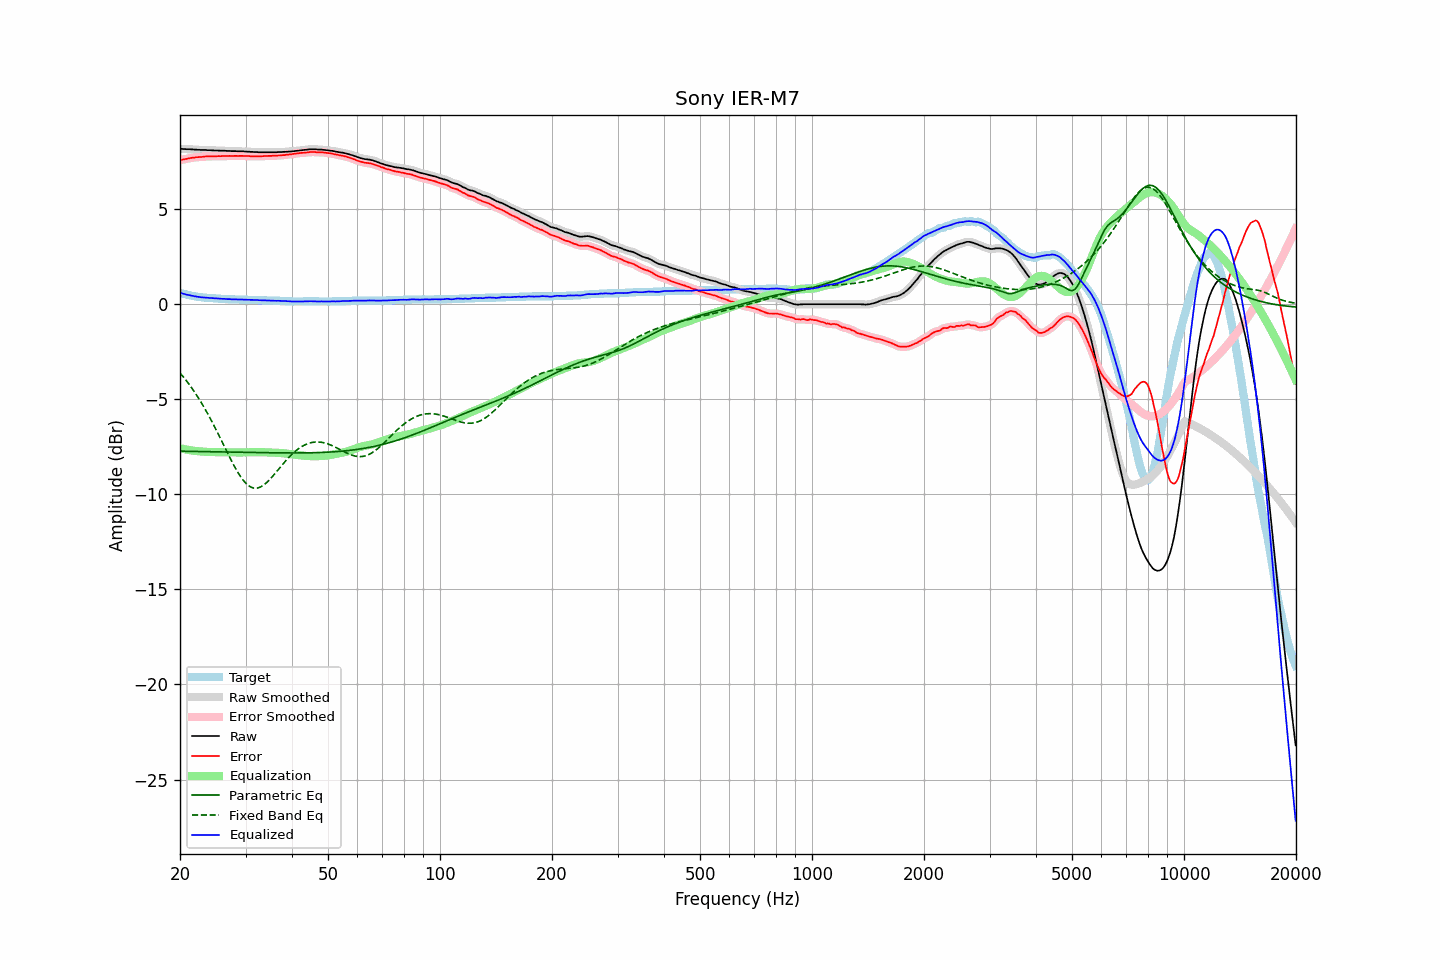

The data file committed next to this chart (first rows):
frequency, raw, error, smoothed, error_smoothed, equalization, parametric_eq, fixed_band_eq, equalized_raw, equalized_smoothed, target
20.00, 8.17, 7.57, 8.17, 7.57, -7.57, -7.73, -3.61, 0.60, 0.60, 0.60
20.20, 8.17, 7.60, 8.17, 7.59, -7.59, -7.73, -3.71, 0.58, 0.57, 0.57
20.40, 8.16, 7.61, 8.16, 7.61, -7.61, -7.73, -3.81, 0.55, 0.55, 0.55
20.61, 8.16, 7.63, 8.16, 7.63, -7.63, -7.73, -3.92, 0.53, 0.53, 0.53
20.81, 8.15, 7.64, 8.15, 7.64, -7.65, -7.74, -4.03, 0.50, 0.51, 0.51
21.02, 8.15, 7.66, 8.15, 7.66, -7.66, -7.74, -4.14, 0.49, 0.49, 0.49
21.23, 8.15, 7.68, 8.15, 7.68, -7.68, -7.74, -4.25, 0.47, 0.47, 0.47
21.44, 8.14, 7.69, 8.14, 7.69, -7.69, -7.74, -4.37, 0.45, 0.45, 0.45
21.66, 8.14, 7.71, 8.14, 7.71, -7.70, -7.74, -4.49, 0.44, 0.44, 0.43
21.87, 8.13, 7.71, 8.13, 7.72, -7.71, -7.74, -4.61, 0.42, 0.42, 0.42
22.09, 8.13, 7.73, 8.13, 7.73, -7.72, -7.74, -4.74, 0.41, 0.40, 0.40
22.31, 8.12, 7.73, 8.12, 7.73, -7.73, -7.75, -4.87, 0.39, 0.39, 0.39
22.54, 8.12, 7.74, 8.12, 7.74, -7.74, -7.75, -5.00, 0.38, 0.38, 0.38
22.76, 8.11, 7.74, 8.11, 7.74, -7.75, -7.75, -5.14, 0.36, 0.37, 0.37
22.99, 8.11, 7.75, 8.11, 7.75, -7.75, -7.75, -5.28, 0.36, 0.36, 0.36
23.22, 8.11, 7.76, 8.11, 7.76, -7.76, -7.75, -5.43, 0.35, 0.35, 0.35
23.45, 8.11, 7.77, 8.11, 7.77, -7.76, -7.75, -5.57, 0.35, 0.34, 0.34
23.69, 8.10, 7.77, 8.10, 7.77, -7.77, -7.75, -5.73, 0.33, 0.34, 0.33
23.92, 8.10, 7.77, 8.10, 7.77, -7.77, -7.76, -5.88, 0.33, 0.33, 0.33
24.16, 8.10, 7.78, 8.10, 7.77, -7.77, -7.76, -6.04, 0.33, 0.32, 0.32
24.40, 8.09, 7.77, 8.09, 7.77, -7.78, -7.76, -6.20, 0.31, 0.32, 0.32
24.65, 8.09, 7.78, 8.09, 7.77, -7.78, -7.76, -6.36, 0.31, 0.31, 0.31
24.89, 8.08, 7.77, 8.08, 7.78, -7.78, -7.76, -6.53, 0.30, 0.30, 0.31
25.14, 8.08, 7.78, 8.08, 7.78, -7.78, -7.76, -6.69, 0.30, 0.30, 0.30
25.39, 8.08, 7.79, 8.08, 7.78, -7.78, -7.77, -6.86, 0.30, 0.29, 0.29
25.65, 8.07, 7.78, 8.07, 7.79, -7.78, -7.77, -7.04, 0.29, 0.29, 0.29
25.91, 8.07, 7.79, 8.07, 7.79, -7.79, -7.77, -7.21, 0.28, 0.28, 0.28
26.16, 8.07, 7.79, 8.07, 7.79, -7.79, -7.77, -7.38, 0.28, 0.28, 0.28
26.43, 8.07, 7.79, 8.07, 7.79, -7.79, -7.77, -7.55, 0.28, 0.28, 0.28
26.69, 8.06, 7.79, 8.06, 7.79, -7.79, -7.77, -7.73, 0.27, 0.27, 0.27
26.96, 8.06, 7.79, 8.06, 7.79, -7.79, -7.77, -7.90, 0.27, 0.27, 0.27
27.23, 8.06, 7.80, 8.06, 7.79, -7.79, -7.78, -8.07, 0.27, 0.26, 0.26
27.50, 8.05, 7.79, 8.05, 7.79, -7.79, -7.78, -8.23, 0.26, 0.26, 0.26
27.77, 8.05, 7.79, 8.05, 7.80, -7.80, -7.78, -8.39, 0.25, 0.26, 0.26
28.05, 8.05, 7.80, 8.05, 7.79, -7.80, -7.78, -8.55, 0.25, 0.25, 0.25
28.33, 8.05, 7.80, 8.05, 7.80, -7.80, -7.78, -8.70, 0.25, 0.25, 0.25
28.62, 8.04, 7.79, 8.04, 7.80, -7.80, -7.78, -8.85, 0.24, 0.25, 0.25
28.90, 8.04, 7.80, 8.04, 7.80, -7.80, -7.79, -8.98, 0.24, 0.24, 0.24
29.19, 8.04, 7.80, 8.04, 7.80, -7.80, -7.79, -9.11, 0.24, 0.24, 0.24
29.48, 8.04, 7.80, 8.04, 7.80, -7.80, -7.79, -9.22, 0.24, 0.24, 0.24
29.78, 8.03, 7.79, 8.03, 7.79, -7.79, -7.79, -9.33, 0.24, 0.24, 0.24
30.08, 8.03, 7.79, 8.03, 7.79, -7.79, -7.79, -9.42, 0.24, 0.24, 0.24
30.38, 8.02, 7.79, 8.02, 7.79, -7.79, -7.79, -9.50, 0.23, 0.23, 0.23
30.68, 8.02, 7.79, 8.02, 7.79, -7.79, -7.80, -9.56, 0.23, 0.23, 0.23
30.99, 8.01, 7.78, 8.01, 7.78, -7.78, -7.80, -9.62, 0.23, 0.23, 0.23
31.30, 8.01, 7.78, 8.01, 7.78, -7.78, -7.80, -9.65, 0.23, 0.23, 0.23
31.61, 8.00, 7.78, 8.00, 7.78, -7.78, -7.80, -9.67, 0.22, 0.22, 0.22
31.93, 8.00, 7.78, 8.00, 7.78, -7.78, -7.80, -9.68, 0.22, 0.22, 0.22
32.24, 8.00, 7.78, 8.00, 7.78, -7.78, -7.80, -9.67, 0.22, 0.22, 0.22
32.57, 7.99, 7.78, 7.99, 7.78, -7.78, -7.81, -9.65, 0.21, 0.21, 0.21
32.89, 7.99, 7.78, 7.99, 7.78, -7.78, -7.81, -9.62, 0.21, 0.21, 0.21
33.22, 7.99, 7.78, 7.99, 7.78, -7.78, -7.81, -9.57, 0.21, 0.21, 0.21
33.55, 7.99, 7.79, 7.99, 7.79, -7.79, -7.81, -9.52, 0.20, 0.20, 0.20
33.89, 7.99, 7.79, 7.99, 7.79, -7.79, -7.81, -9.45, 0.20, 0.20, 0.20
34.23, 7.99, 7.79, 7.99, 7.79, -7.79, -7.81, -9.38, 0.20, 0.20, 0.20
34.57, 7.99, 7.80, 7.99, 7.80, -7.80, -7.81, -9.29, 0.19, 0.19, 0.19
34.92, 7.99, 7.80, 7.99, 7.80, -7.80, -7.81, -9.21, 0.19, 0.19, 0.19
35.27, 7.99, 7.80, 7.99, 7.80, -7.80, -7.82, -9.11, 0.19, 0.19, 0.19
35.62, 7.99, 7.81, 7.99, 7.81, -7.81, -7.82, -9.02, 0.18, 0.18, 0.18
35.97, 7.99, 7.81, 7.99, 7.81, -7.81, -7.82, -8.92, 0.18, 0.18, 0.18
... 635 more rows
